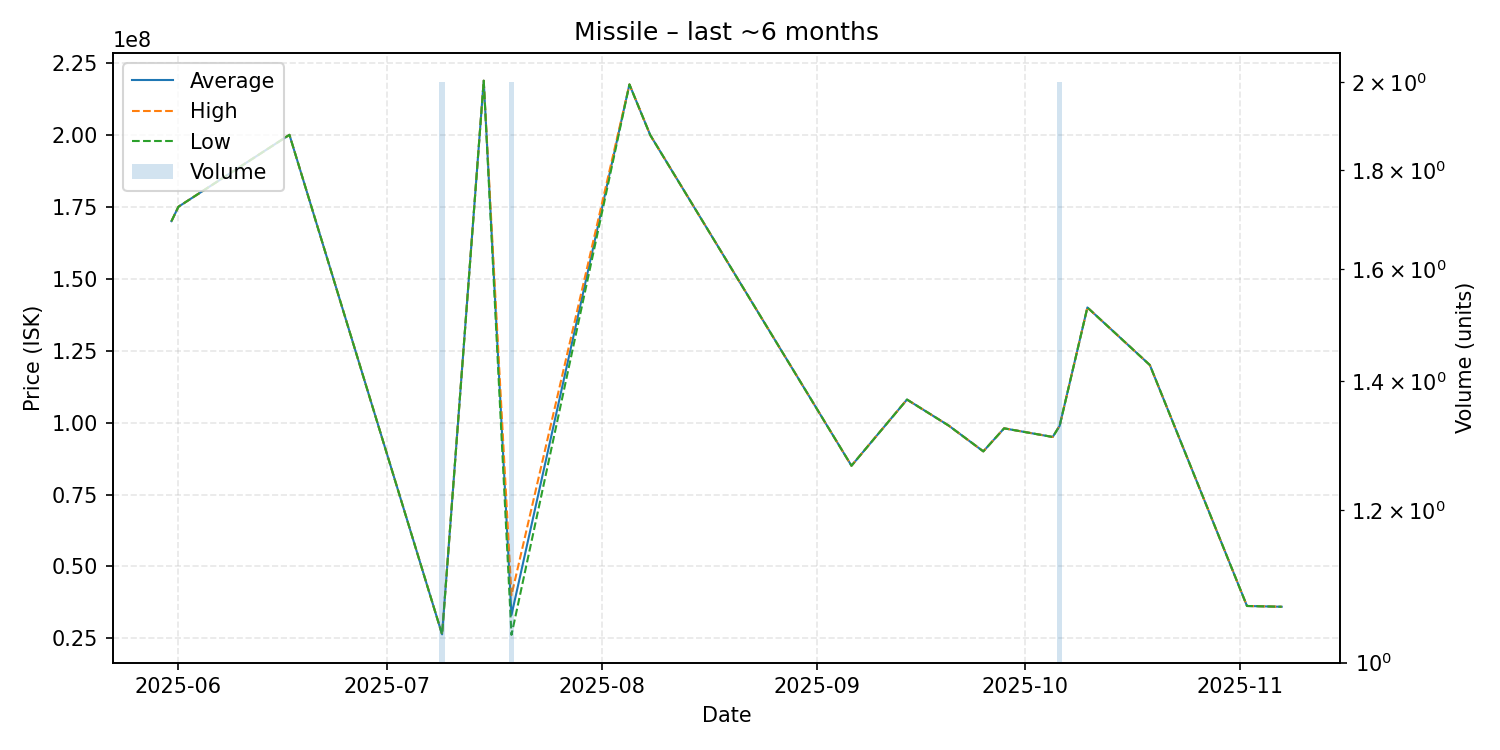

Values plotted in this chart, from the file beside it:
date, average, highest, lowest, order_count, volume
2025-05-31, 170000000, 170000000, 170000000, 1, 1
2025-06-01, 175000000, 175000000, 175000000, 1, 1
2025-06-17, 200000000, 200000000, 200000000, 1, 1
2025-07-09, 26405000, 26420000, 26390000, 2, 2
2025-07-15, 218800000, 218800000, 218800000, 1, 1
2025-07-19, 33115000, 40000000, 26230000, 2, 2
2025-08-05, 217500000, 217500000, 217500000, 1, 1
2025-08-08, 199900000, 199900000, 199900000, 1, 1
2025-09-06, 85000000, 85000000, 85000000, 1, 1
2025-09-14, 108000000, 108000000, 108000000, 1, 1
2025-09-20, 98970000, 98970000, 98970000, 1, 1
2025-09-25, 90000000, 90000000, 90000000, 1, 1
2025-09-28, 98000000, 98000000, 98000000, 1, 1
2025-10-05, 95000000, 95000000, 95000000, 1, 1
2025-10-06, 98875000, 98880000, 98870000, 2, 2
2025-10-10, 140000000, 140000000, 140000000, 1, 1
2025-10-19, 120000000, 120000000, 120000000, 1, 1
2025-11-02, 36270000, 36270000, 36270000, 1, 1
2025-11-07, 36000000, 36000000, 36000000, 1, 1
